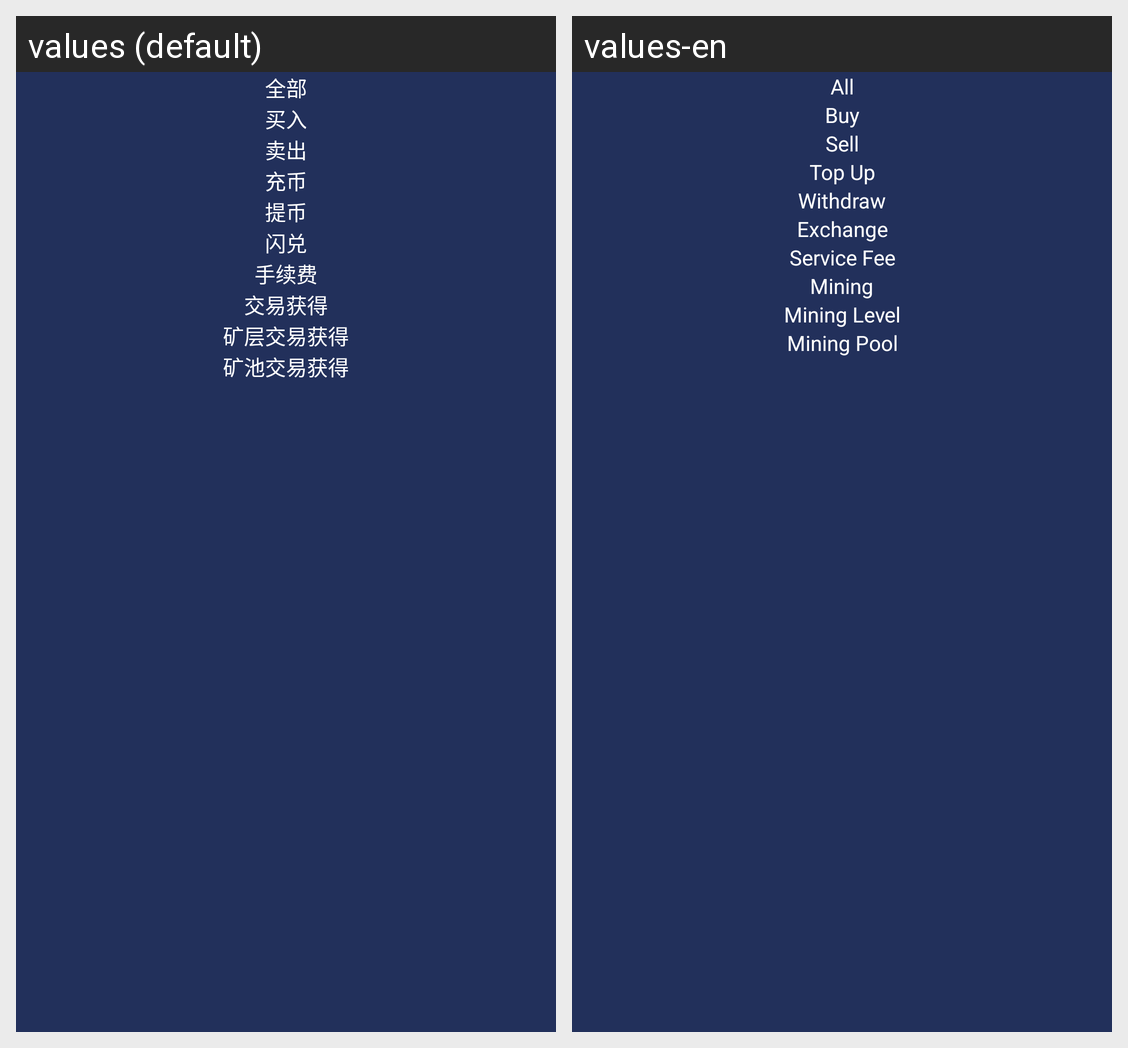

Locale-by-locale string values for the Android screen shown in this grid:
Android screen res/layout/dialog_titan_screen.xml rendered under 2 locales, left to right: values (default), values-en. Device: Nexus 5 (rendered at 1080×1920; each locale shown at half size, 540×960, under a caption strip naming it); theme SACTheme.
Strings drawn on this screen, with the default value and each locale's value (text and hints the layout hard-codes, and strings that could not be matched under every locale, appear in the picture but are not listed):

all
  values: 全部
  values-en: All

buy
  values: 买入
  values-en: Buy

sell
  values: 卖出
  values-en: Sell

top_up_c
  values: 充币
  values-en: Top Up

withdraw_c
  values: 提币
  values-en: Withdraw

flash_exchange
  values: 闪兑
  values-en: Exchange

service_fee
  values: 手续费
  values-en: Service Fee

trade_get
  values: 交易获得
  values-en: Mining

direct_push_trade_gains
  values: 矿层交易获得
  values-en: Mining Level

rank_trading_weight
  values: 矿池交易获得
  values-en: Mining Pool
